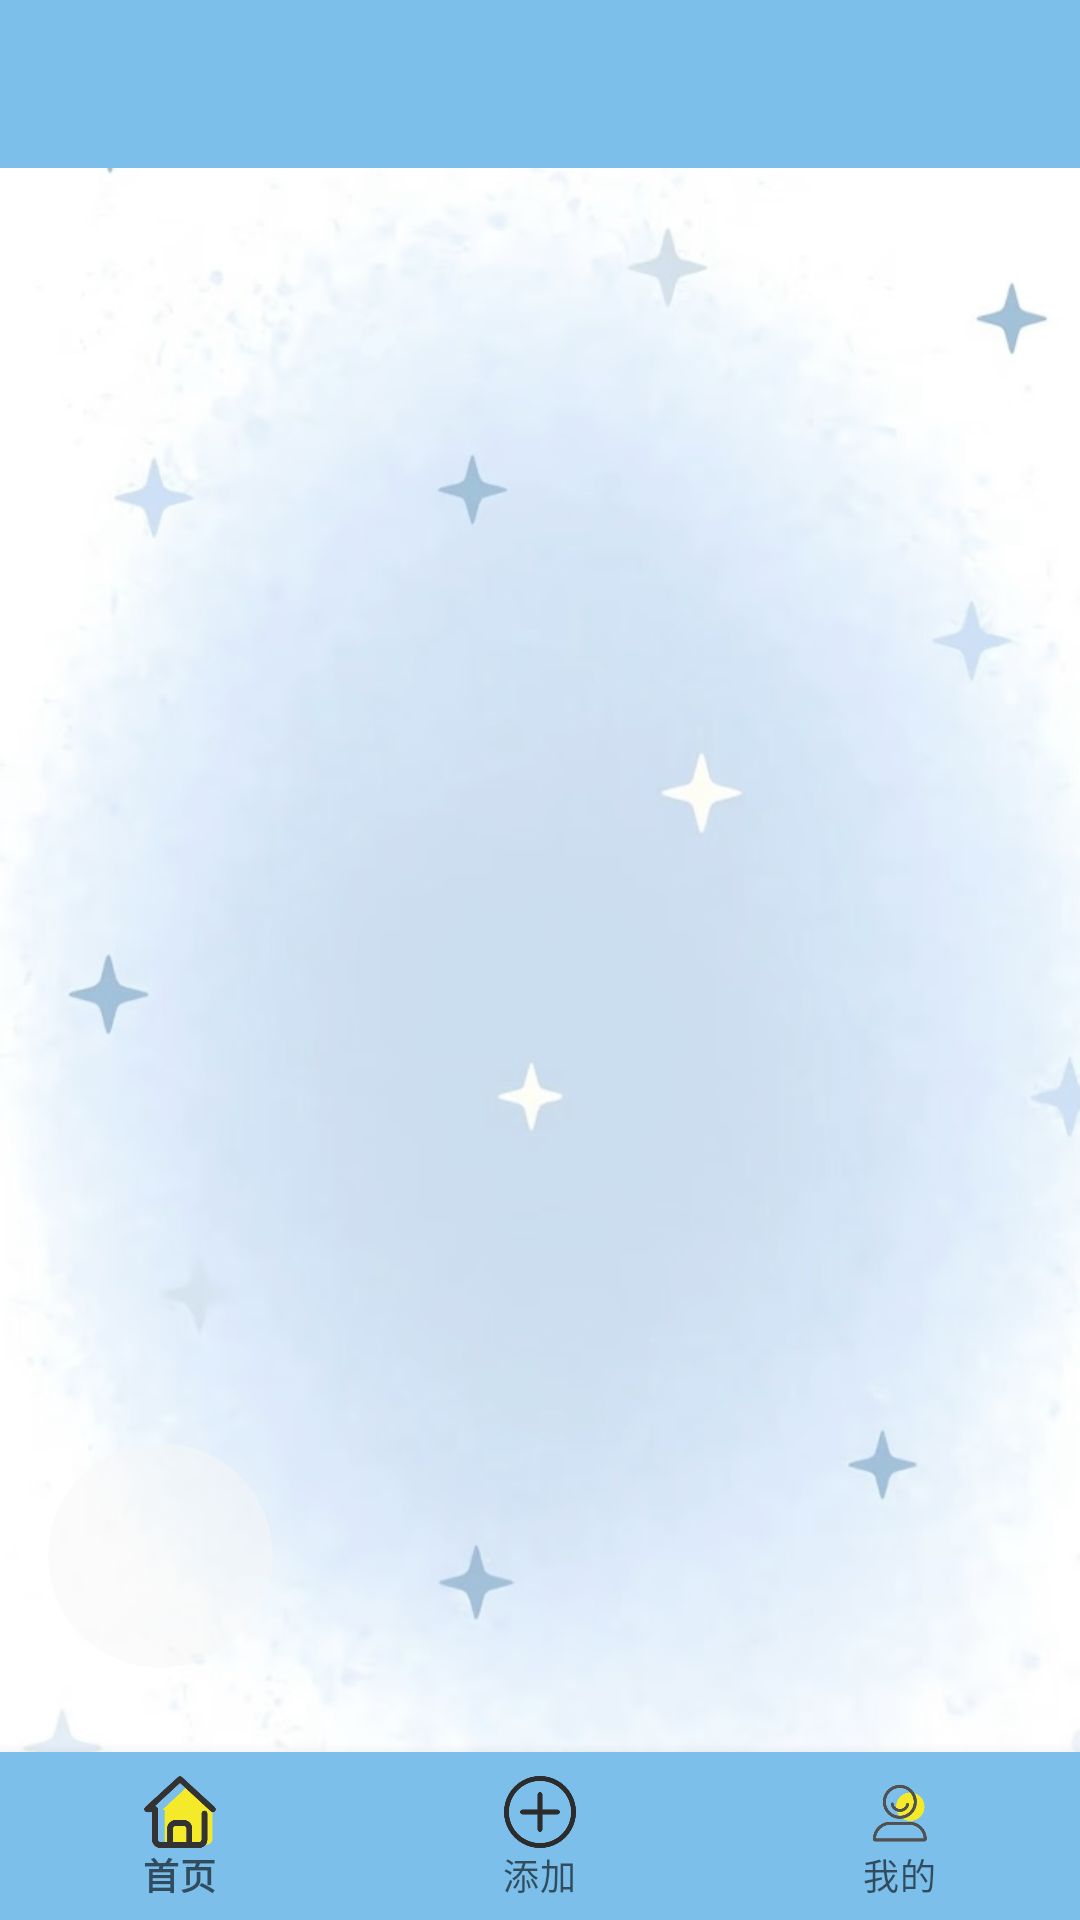

The Android layout XML behind this screen, and the referenced resources:
<!-- AndroidManifest.xml: application theme AppTheme -->
<!-- res/layout/activity_main.xml -->
<?xml version="1.0" encoding="utf-8"?>
<RelativeLayout xmlns:android="http://schemas.android.com/apk/res/android"
    xmlns:app="http://schemas.android.com/apk/res-auto"
    android:layout_width="match_parent"
    android:layout_height="match_parent"
    android:background="@drawable/background_main">

    
    <FrameLayout
        android:id="@+id/toolbar_container"
        android:layout_width="match_parent"
        android:layout_height="?attr/actionBarSize"
        android:background="@color/colorPrimary"
        android:layout_marginTop="0dp">

        <com.google.android.material.appbar.MaterialToolbar
            android:id="@+id/toolbar_main"
            android:layout_width="match_parent"
            android:layout_height="match_parent"
            android:title="@string/app_name"
            android:theme="@style/ThemeOverlay.MaterialComponents.Dark.ActionBar"
            android:paddingHorizontal="16dp"
            app:titleCentered="true"/> 
    </FrameLayout>

    
    <FrameLayout
        android:id="@+id/container"
        android:layout_width="match_parent"
        android:layout_height="match_parent"
        android:layout_below="@id/toolbar_container"
        android:layout_above="@id/bottom_navigation"
        android:layout_marginBottom="5dp" />

    
    <ImageView
        android:id="@+id/img_music_control"
        android:layout_width="75dp"
        android:layout_height="75dp"
        android:layout_alignParentStart="true"
        android:layout_alignParentBottom="true"
        android:layout_marginStart="16dp"
        android:layout_marginBottom="84dp"
        android:src="@drawable/ic_music"
        android:scaleType="centerCrop"
        android:background="@drawable/circle_button_background"
        android:clipToOutline="true" />

    
    <com.google.android.material.bottomnavigation.BottomNavigationView
        android:id="@+id/bottom_navigation"
        android:layout_width="match_parent"
        android:layout_height="wrap_content"
        android:layout_alignParentBottom="true"
        android:background="@color/colorPrimary"
        app:itemIconTint="@drawable/nav_item_color_state"
        app:itemTextColor="@drawable/nav_item_color_state"
        app:labelVisibilityMode="labeled"
        app:menu="@menu/bottom_nav_menu" />

    
    <ImageButton
        android:id="@+id/btn_music_control"
        android:layout_width="120dp"
        android:layout_height="120dp"
        android:layout_alignParentStart="true"
        android:layout_alignParentBottom="true"
        android:layout_marginStart="16dp"
        android:layout_marginBottom="16dp"
        android:background="@android:color/transparent"
        android:contentDescription="播放/暂停音乐" />
</RelativeLayout>
<!-- resources referenced by this layout -->
<resources>
  <color name="colorPrimary">#7bbfea</color>
  <!-- drawable background_main: png bitmap (drawable, 61930 bytes) -->
  <!-- drawable circle_button_background (drawable) -->
  <?xml version="1.0" encoding="utf-8"?>
  <shape xmlns:android="http://schemas.android.com/apk/res/android">
      <solid android:color="#80F8F7F7"/>
      <corners android:radius="60dp"/> 
  </shape>
  <string name="app_name">Travel Tracker</string>
  <style name="AppTheme" parent="Theme.MaterialComponents.Light.NoActionBar">
          <item name="colorPrimary">@color/colorPrimary</item>
          <item name="colorPrimaryDark">@color/colorPrimaryDark</item>
          <item name="colorAccent">@color/colorAccent</item>
          
          <item name="windowActionBar">false</item>
          <item name="windowNoTitle">true</item>
      </style>
  <color name="colorPrimaryDark">#33a3dc</color>
  <color name="colorAccent">#abc88b</color>
</resources>
